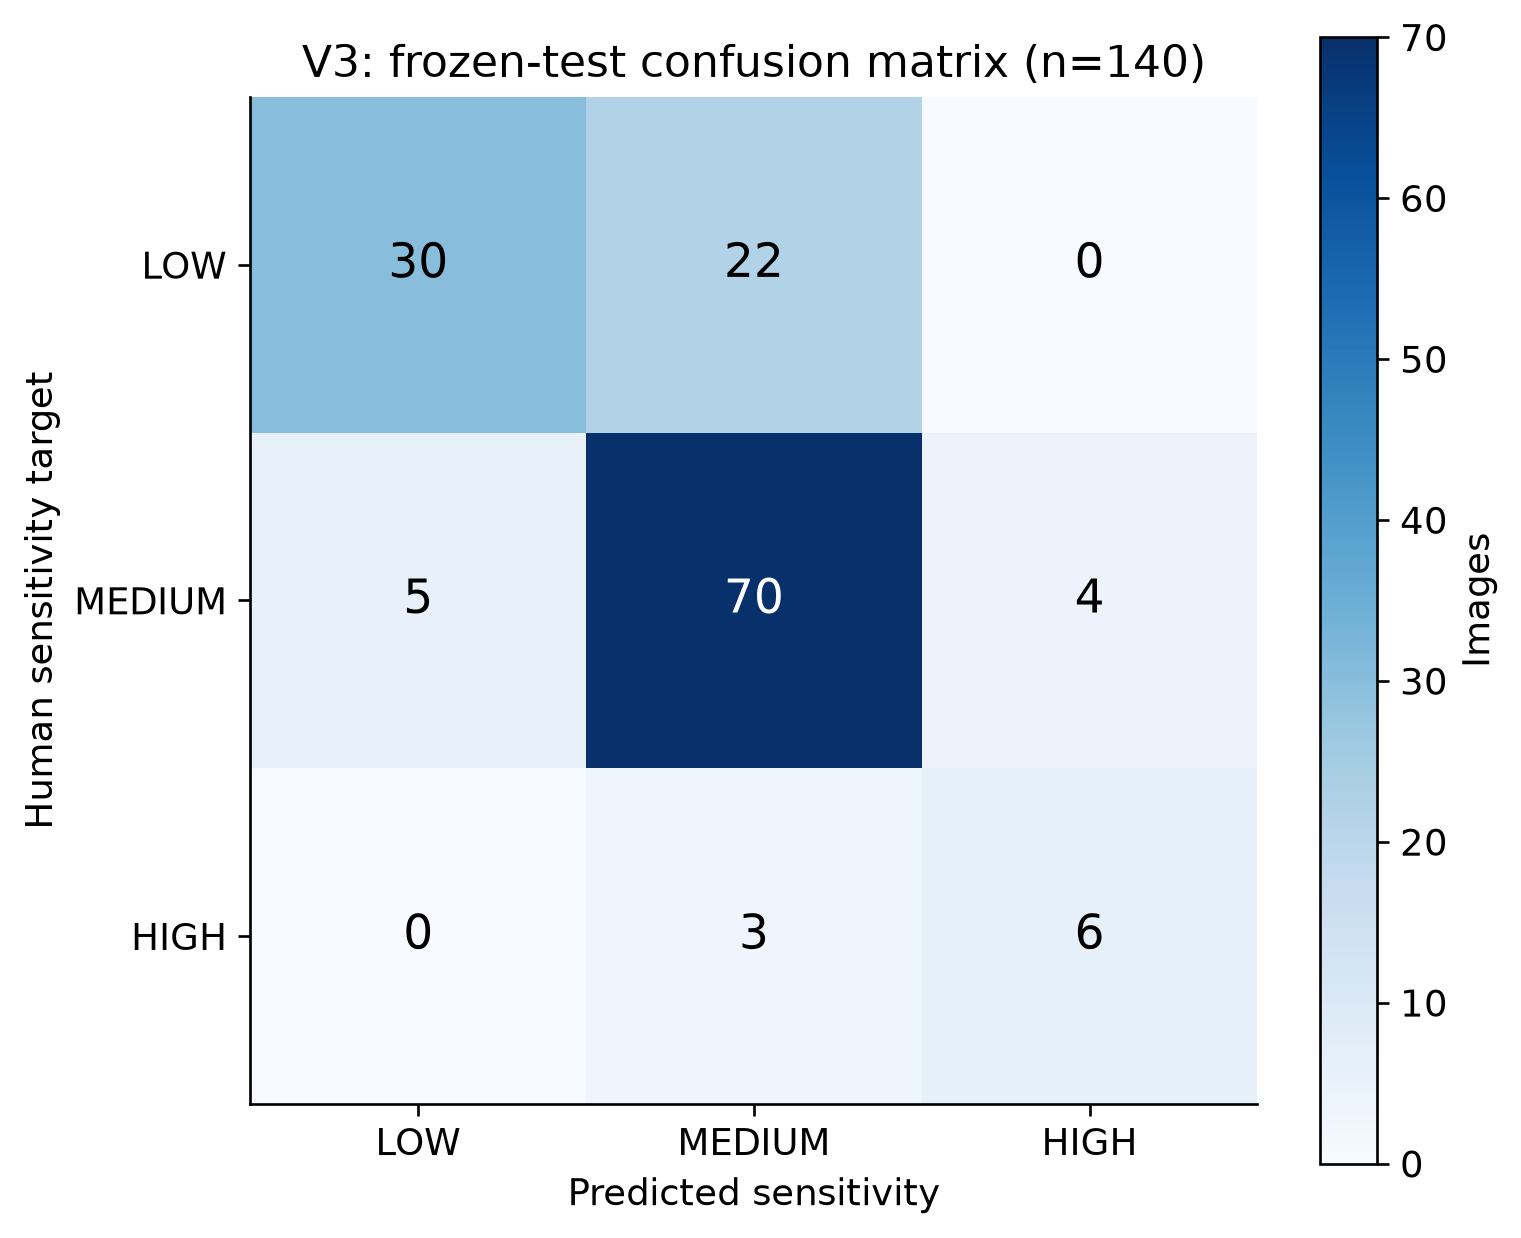

The table this chart was drawn from, first rows:
true_label, low, medium, high
low, 30, 22, 0
medium, 5, 70, 4
high, 0, 3, 6
